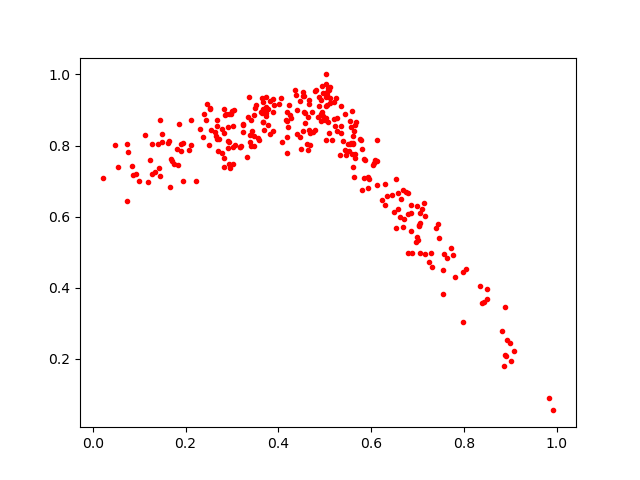

The table this chart was drawn from, first rows:
0.49306056, 0.89359343
0.1622, 0.8064
0.1635, 0.8128
0.5054, 0.9133
0.6877, 0.4965
0.4737, 0.8384
0.4533, 0.9498
0.3726, 0.9093
0.1945, 0.6999
0.2464, 0.9173
0.2547, 0.8439
0.5946, 0.7064
0.3617, 0.8951
0.4183, 0.7793
0.02092, 0.7091
0.2781, 0.7786
0.5614, 0.8069
0.5769, 0.8142
0.07596, 0.782
0.08646, 0.7171
0.3641, 0.8925
0.4255, 0.8849
0.7251, 0.473
0.4682, 0.8351
0.2438, 0.8728
0.5521, 0.7838
0.7017, 0.535
0.8818, 0.2776
0.6124, 0.6901
0.7083, 0.6212
0.7312, 0.4582
0.9009, 0.1946
0.2126, 0.8729
0.1668, 0.684
0.4187, 0.8695
0.8338, 0.4062
0.08511, 0.7438
0.3164, 0.7955
0.2656, 0.8257
0.8492, 0.3956
0.4376, 0.9409
0.3026, 0.8541
0.4921, 0.889
0.6791, 0.6085
0.4926, 0.8697
0.3736, 0.937
0.6976, 0.6298
0.2513, 0.8002
0.7974, 0.444
0.3409, 0.8715
0.4617, 0.8041
0.5202, 0.9229
0.497, 0.9477
0.5095, 0.8364
0.09841, 0.701
0.4818, 0.9551
0.7044, 0.6109
0.3669, 0.9021
0.336, 0.9359
0.9835, 0.09021
0.238, 0.8232
... 241 more rows
